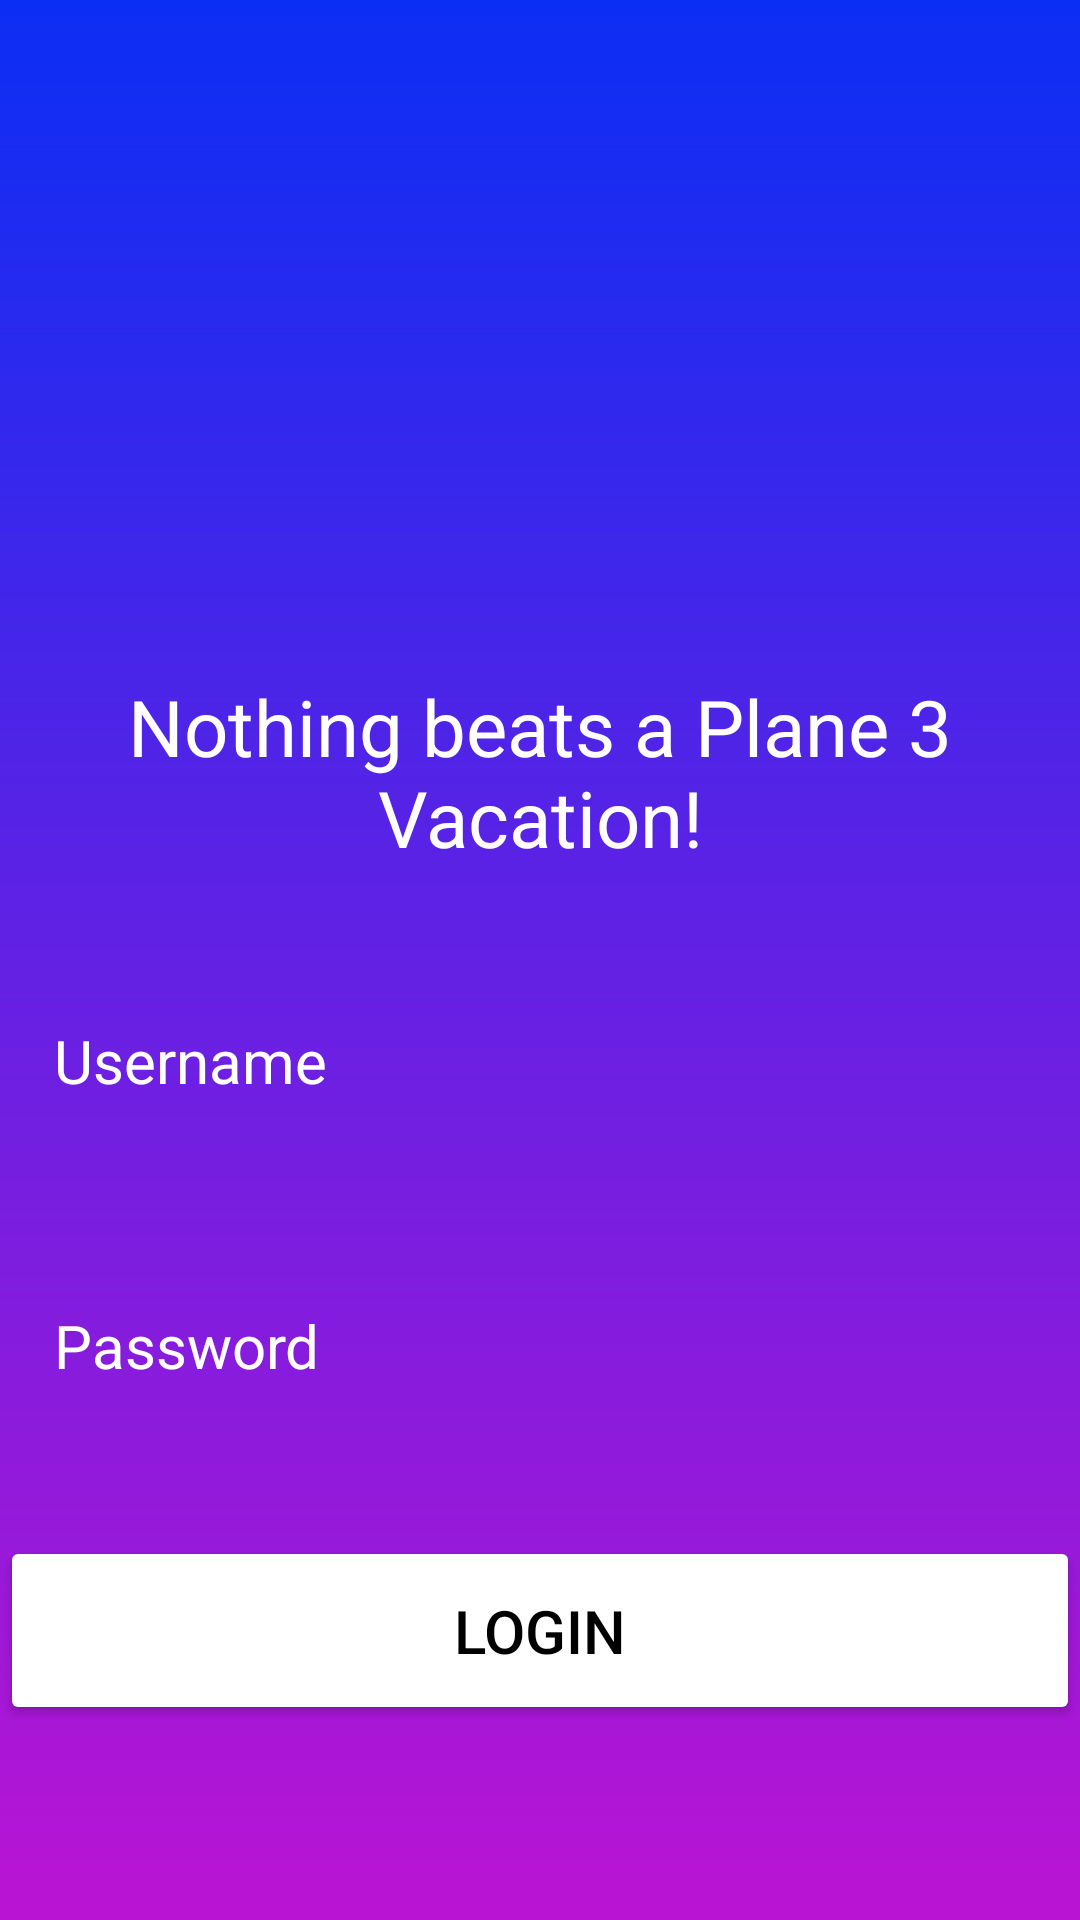

Write the Android layout XML for this screen, with the resource values it uses.
<!-- AndroidManifest.xml: application theme Theme.D308_PA -->
<!-- res/layout/activity_main.xml -->
<?xml version="1.0" encoding="utf-8"?>
<RelativeLayout xmlns:android="http://schemas.android.com/apk/res/android"
    xmlns:app="http://schemas.android.com/apk/res-auto"
    xmlns:tools="http://schemas.android.com/tools"
    android:id="@+id/main"
    android:background="@drawable/login_bg"
    android:gravity="center"
    android:layout_width="match_parent"
    android:layout_height="match_parent"
    tools:context=".UI.MainActivity">

    <LinearLayout
        android:layout_width="match_parent"
        android:layout_height="wrap_content"
        android:gravity="center"
        android:orientation="vertical">
        <ImageView
            android:layout_width="160dp"
            android:layout_height="160dp"
            android:src="@drawable/baseline_airplane_ticket_24"
            android:id="@+id/imageView"/>
        <TextView
            android:layout_width="match_parent"
            android:layout_height="wrap_content"
            android:text="Nothing beats a Plane 3 Vacation!"
            android:textSize="26sp"
            android:textColor="@color/white"
            android:textAlignment="center"/>
        <EditText
            android:layout_width="match_parent"
            android:layout_height="wrap_content"
            android:layout_marginTop="32dp"
            android:hint="Username"
            android:textColor="@color/white"
            android:textColorHint="@color/white"
            android:textSize="20sp"
            android:background="@drawable/rounded_corner"
            android:padding="18dp"
            android:inputType="text"
            android:id="@+id/username_input"/>
        <EditText
            android:layout_width="match_parent"
            android:layout_height="wrap_content"
            android:layout_marginTop="32dp"
            android:hint="Password"
            android:textColor="@color/white"
            android:textColorHint="@color/white"
            android:textSize="20sp"
            android:background="@drawable/rounded_corner"
            android:padding="18dp"
            android:inputType="textPassword"
            android:id="@+id/password_input"/>
        <Button
            android:layout_width="match_parent"
            android:layout_height="wrap_content"
            android:text="Login"
            android:backgroundTint="@color/white"
            android:textColor="@color/black"
            android:padding="18dp"
            android:layout_marginTop="32dp"
            android:textSize="20sp"
            android:id="@+id/button"/>

    </LinearLayout>
</RelativeLayout>
<!-- resources referenced by this layout -->
<resources>
  <!-- drawable login_bg (drawable) -->
  <?xml version="1.0" encoding="utf-8"?>
  <shape xmlns:android="http://schemas.android.com/apk/res/android">
      <gradient android:type="linear" android:angle="100"
          android:startColor="#0B2EF4" android:endColor="#BA14D3"/>
  </shape>
  <style name="Theme.D308_PA" parent="Base.Theme.D308_PA" />
  <style name="Base.Theme.D308_PA" parent="Theme.Material3.DayNight">
          
          
      </style>
  <!-- not gathered from this repository: default colours our renderer supplied (Android Studio template values) -->
  <color name="black">#FF000000</color>
  <color name="white">#FFFFFFFF</color>
</resources>
